Run: headless pygame with SDL's dummy video driver; simulated clock (each Clock.tick advances the game by its frame time, no real sleeping); random seed 0; keys injected as events and as key.get_pressed() state; no mouse input.
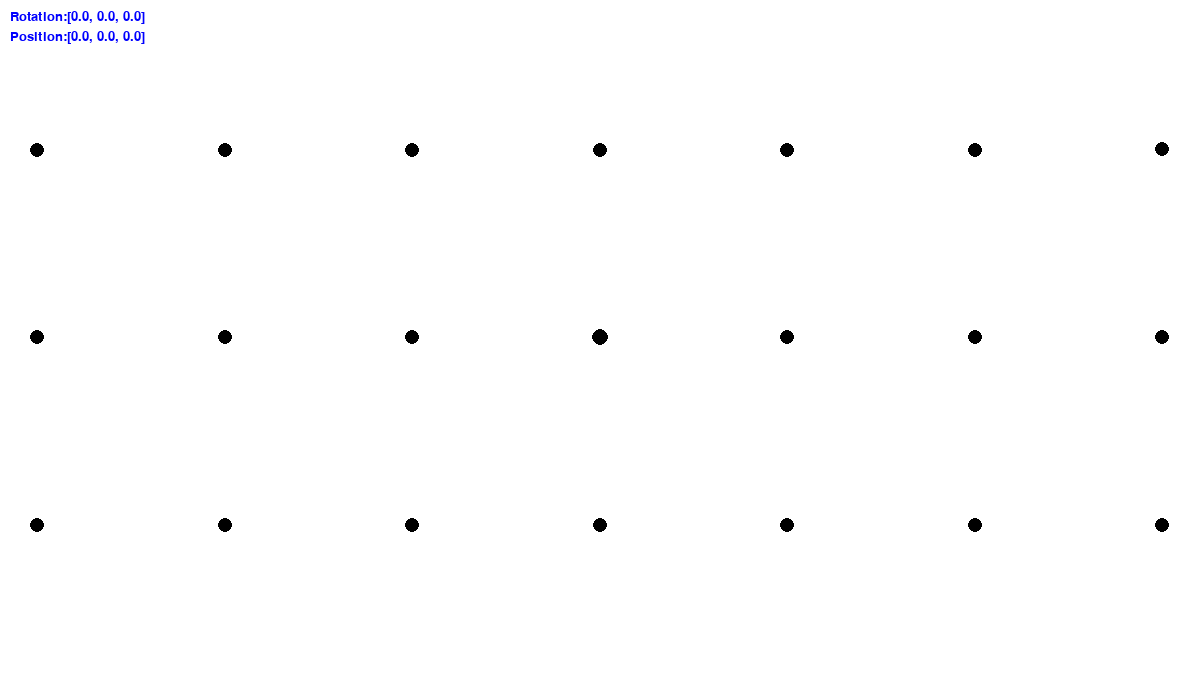
Frame 1 of 4 · flips 1–60 · no input
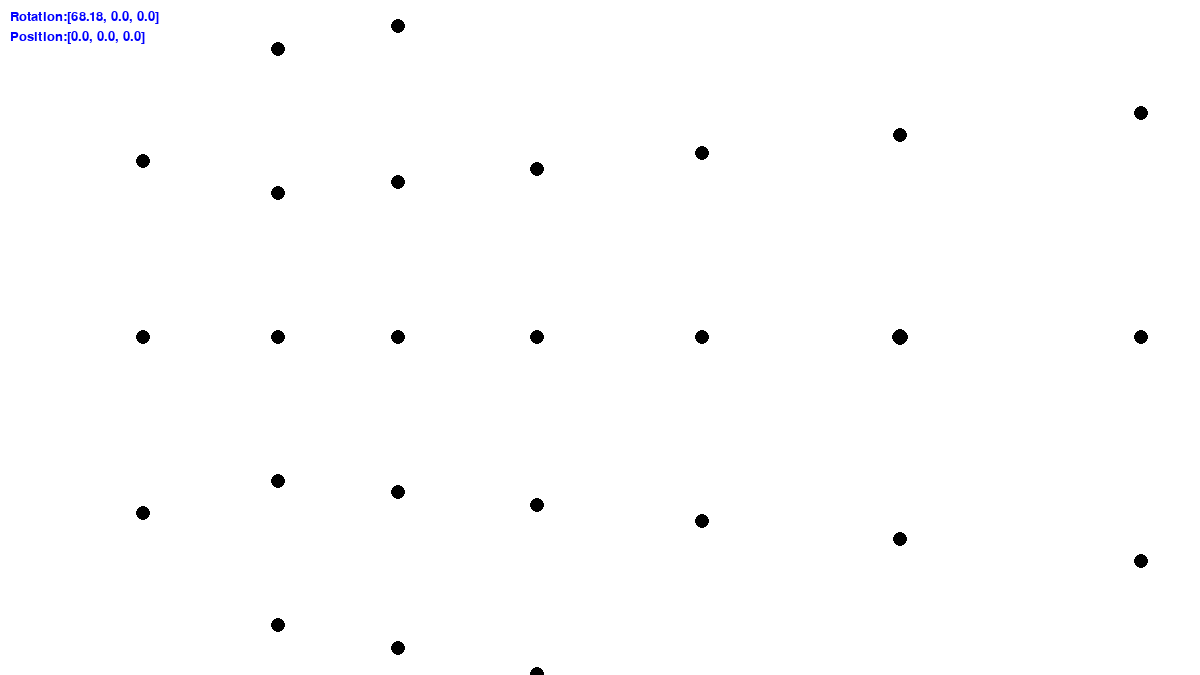
Frame 2 of 4 · flips 61–180 · tapped SPACE, RETURN · held RIGHT (→), D
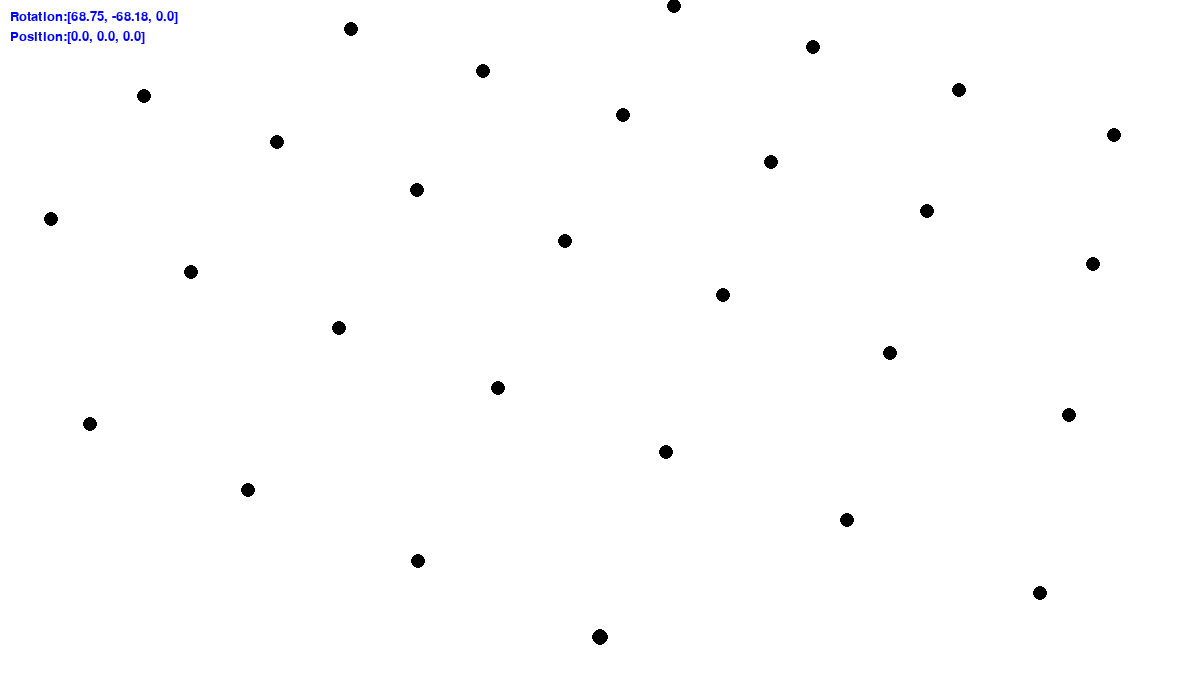
Frame 3 of 4 · flips 181–300 · held DOWN (↓), S
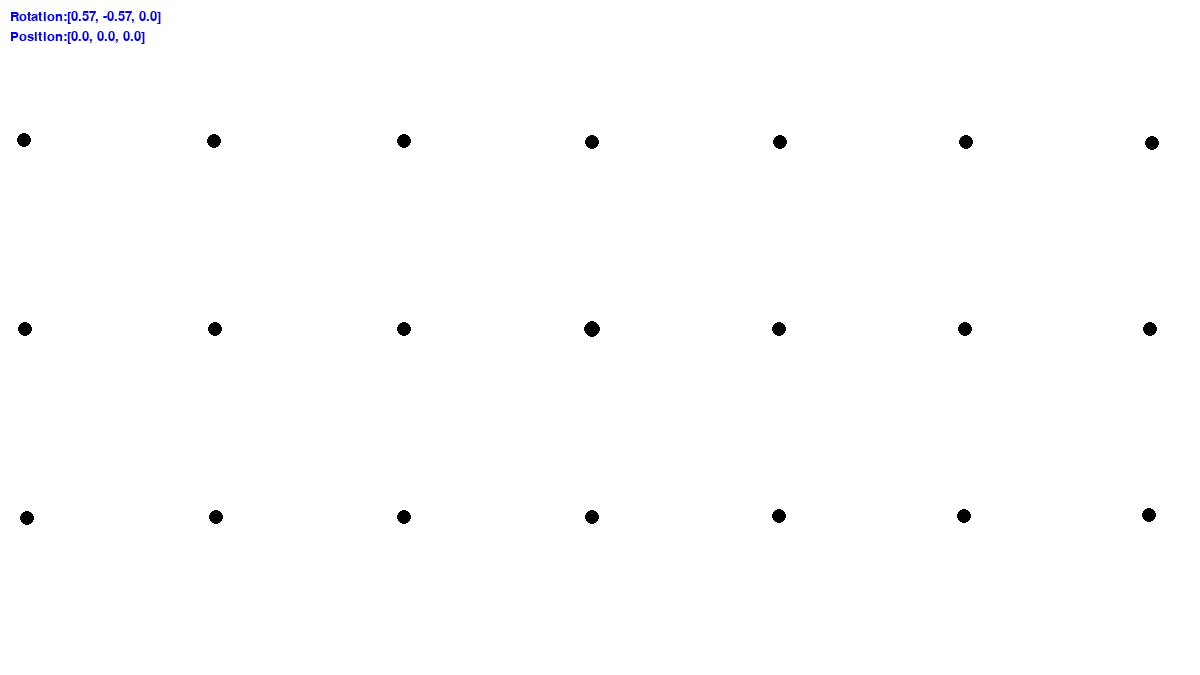
Frame 4 of 4 · flips 301–420 · held LEFT (←), A, UP (↑), W

The pygame program that drew these frames:

import pygame
import math
from time import sleep, time

#Initialise the constants
SCREEN_SIZE = (1200, 675)
# SCREEN_SIZE = (800, 450)
# the smaller this is, the bigger the fov (???)
CAMERA_DEPTH = 750
RENDER_DISTANCE = 20
FOV = math.radians(75)

pygame.init()

screen = pygame.display.set_mode(SCREEN_SIZE)

class Camera:
    def __init__(self, pos, rot):
        self.rot = rot
        self.pos = pos
        self.fps = 0

    def renderPoints(self, points):
        start = time()
        # points2 = [getLocalPos(point, self) for point in points]
        # print(points2)
        for point in points:
            localPos = getLocalPos(point, self)
            if localPos[2] < 0:
                continue
            dist = getDistance(point, self)
            scale = int((1-(dist/RENDER_DISTANCE))*10) if dist < RENDER_DISTANCE else 0

            screenPos = projectPoint(localPos)
            try:
                if 0 < screenPos[0] < SCREEN_SIZE[0] and 0 < screenPos[1] < SCREEN_SIZE[1]:
                    pygame.draw.circle(screen, (0, 0, 0), screenPos, scale)
            except OverflowError:
                print('Scale:', scale)
                print('Screen Position:', [round(a, 2) for a in screenPos])
        self.fps = 1/(time()-start)

    def renderDebug(self):
        rot = [round(math.degrees(a), 2) for a in self.rot]
        pos = [round(math.degrees(a), 2) for a in self.pos]
        font = pygame.font.SysFont(None, 20)
        text = font.render("Rotation:"+str(rot), True, (0, 0, 255))
        screen.blit(text, [10, 10])
        text = font.render("Position:"+str(pos), True, (0, 0, 255))
        screen.blit(text, [10, 30])

def projectPoint(point):
    global CAMERA_DEPTH
    global SCREEN_SIZE

    if point[2] > 0:
        x = (SCREEN_SIZE[0]/2)+point[0]*CAMERA_DEPTH/point[2]
        y = (SCREEN_SIZE[1]/2)-point[1]*CAMERA_DEPTH/point[2]
    else:
        x = y = -999

    # print(x, y)
    return (int(x), int(y))

def getDistance(point, cam):
    point = [point[a]-cam.pos[a] for a in range(3)]
    dist = math.sqrt((point[0])**2+(point[1])**2+(point[2])**2)
    return dist

def fixTan(opp, adj):
    if adj == 0:
        if opp > 0:
            return math.pi/2
        elif opp < 0:
            return -math.pi/2
        else:
            return 0
    result = math.atan(opp/adj)
    if opp < 0:
        if adj < 0:
            # Third quadrant, result is positive
            return result - math.pi
        elif adj > 0:
            # Second quadrant, result is negative
            return result
    elif opp > 0:
        if adj > 0:
            # First quadrant, result is positive
            return result
        elif adj < 0:
            # Fourth Quadrant, result is negative
            return math.pi+result
    elif adj < 0:
        # 180 degrees
        return math.pi
    return 0

def getLocalPos(point, camera):
    vecMag = getDistance(point, camera)
    point = [point[a]-camera.pos[a] for a in range(3)]

    # Calculate the angles
    # x/z
    xtheta = fixTan(point[2], point[0])+camera.rot[0]
    # y/xzMag
    xzMag = math.sqrt(point[2]**2+point[0]**2)

    x = xzMag*math.cos(xtheta)
    point[2] = xzMag*math.sin(xtheta)

    ytheta = fixTan(point[1], point[2])-camera.rot[1]

    zyMag = math.sqrt(point[2]**2+point[1]**2)

    y = zyMag*math.sin(ytheta)
    z = zyMag*math.cos(ytheta)

    return (x, y, z)

if __name__ == "__main__":
    cam = Camera([0, 0, 0], [0, 0, 0])
    points = [(30, 30, 30), (10, 10, 10), (5, 5, 5), (0, 0, 20)]
    points = [(0, 0, 5), (5, 0, 5), (-5, 0, 5), (3, 0, 3), (-3, 0, 3), (0, 5, 5)]
    # Generate a cube of points
    points = []
    for z in range(-4, 5):
        for y in range(-4, 5):
            for x in range(-4, 5):
                # if abs(x*y*z)%16 == 0:
                # if x*z in [16, -16] or x*y in [16, -16] or z*y in [16, -16]:
                if abs(x) == 4 or abs(y) == 4 or abs(z) == 4:
                    points.append((x, y, z))

    # points = [(a, 0, 5) for a in range(-20, 20)]

    clock = pygame.time.Clock()
    while True:
        for event in pygame.event.get():
            if event.type == pygame.KEYDOWN:
                pass

        screen.fill((255, 255, 255))
        cam.renderPoints(points)
        cam.renderDebug()

        keys = pygame.key.get_pressed()
        if keys[pygame.K_d]:
            cam.rot[0] += 0.01
        elif keys[pygame.K_a]:
            cam.rot[0] -= 0.01
        if keys[pygame.K_w]:
            cam.rot[1] += 0.01
        elif keys[pygame.K_s]:
            cam.rot[1] -= 0.01

        if pygame.time.get_ticks()%5000 < 10:
            print('Average FPS:', cam.fps)

        pygame.display.flip()

        clock.tick(60)
